2-way image classification set "cats_and_dogs" from GitHub (Parthraj-Mori/CNN_deep); label vocabulary: cat, dog.

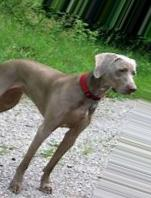
Label: dog

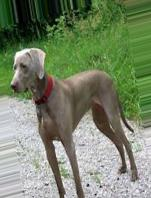
Label: dog

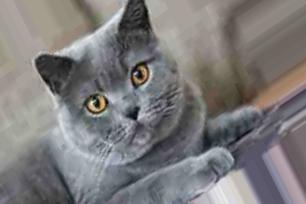
Label: cat

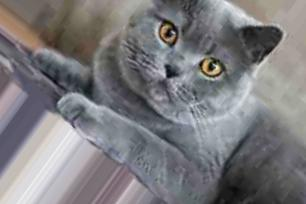
Label: cat

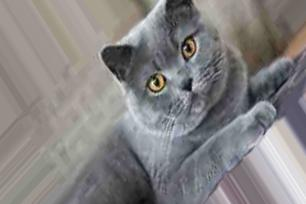
Label: cat

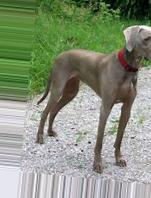
Label: dog
